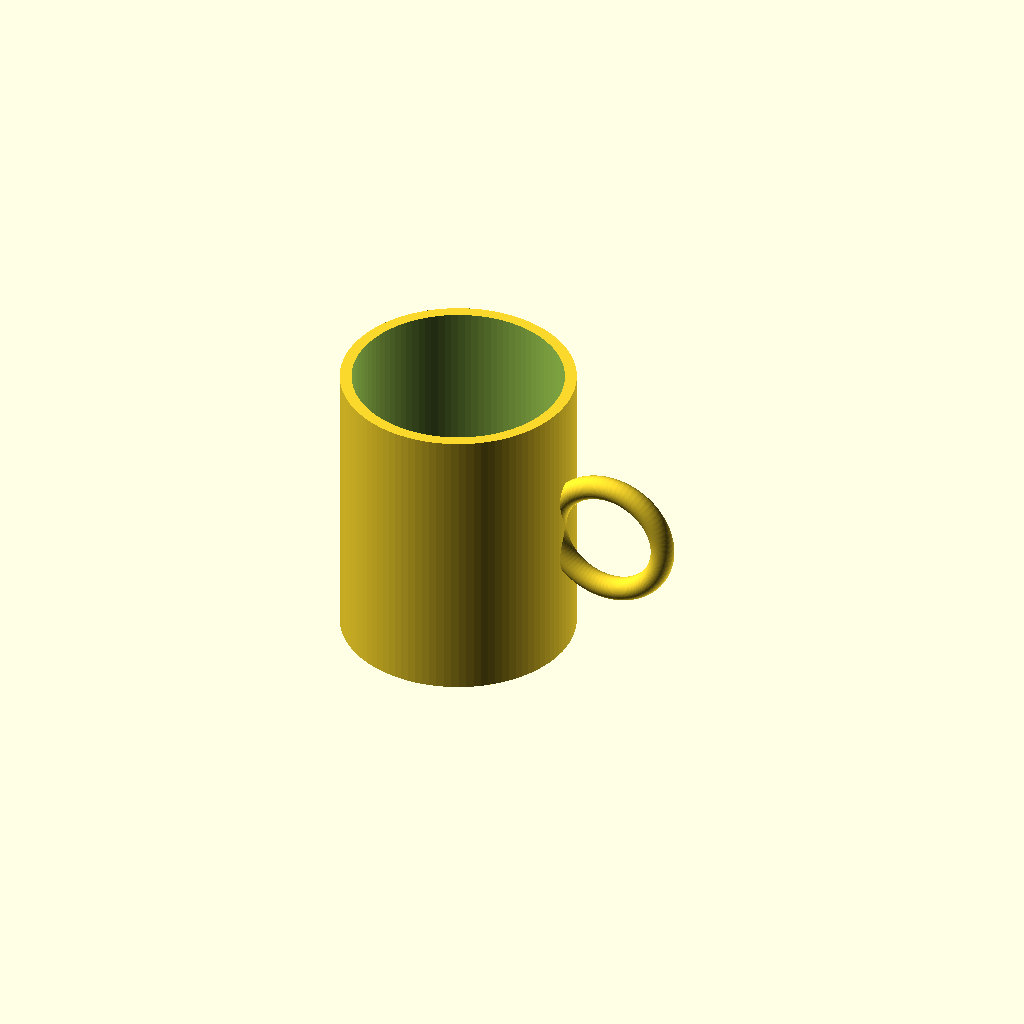
Cell 1: rendered with the file's own defaults.
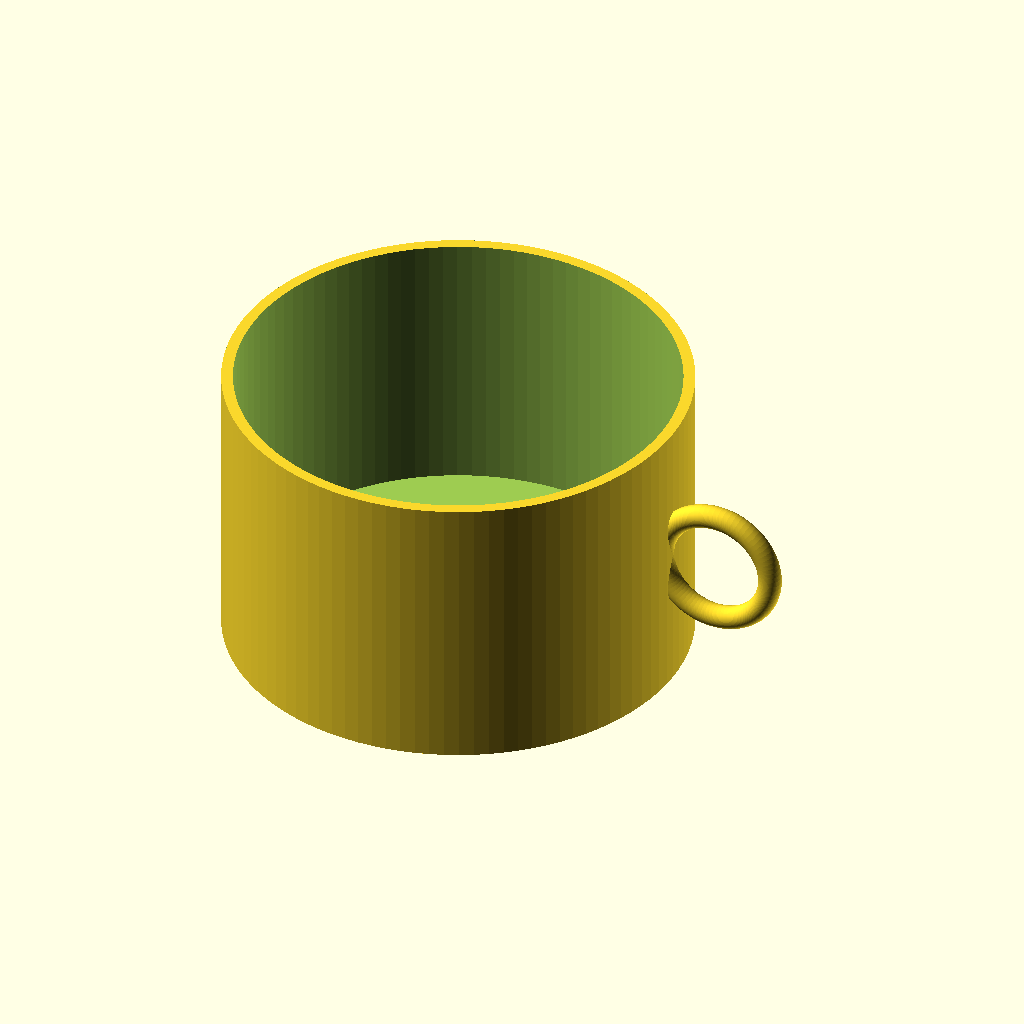
Cell 2: outer_d = 160 (everything else at default).
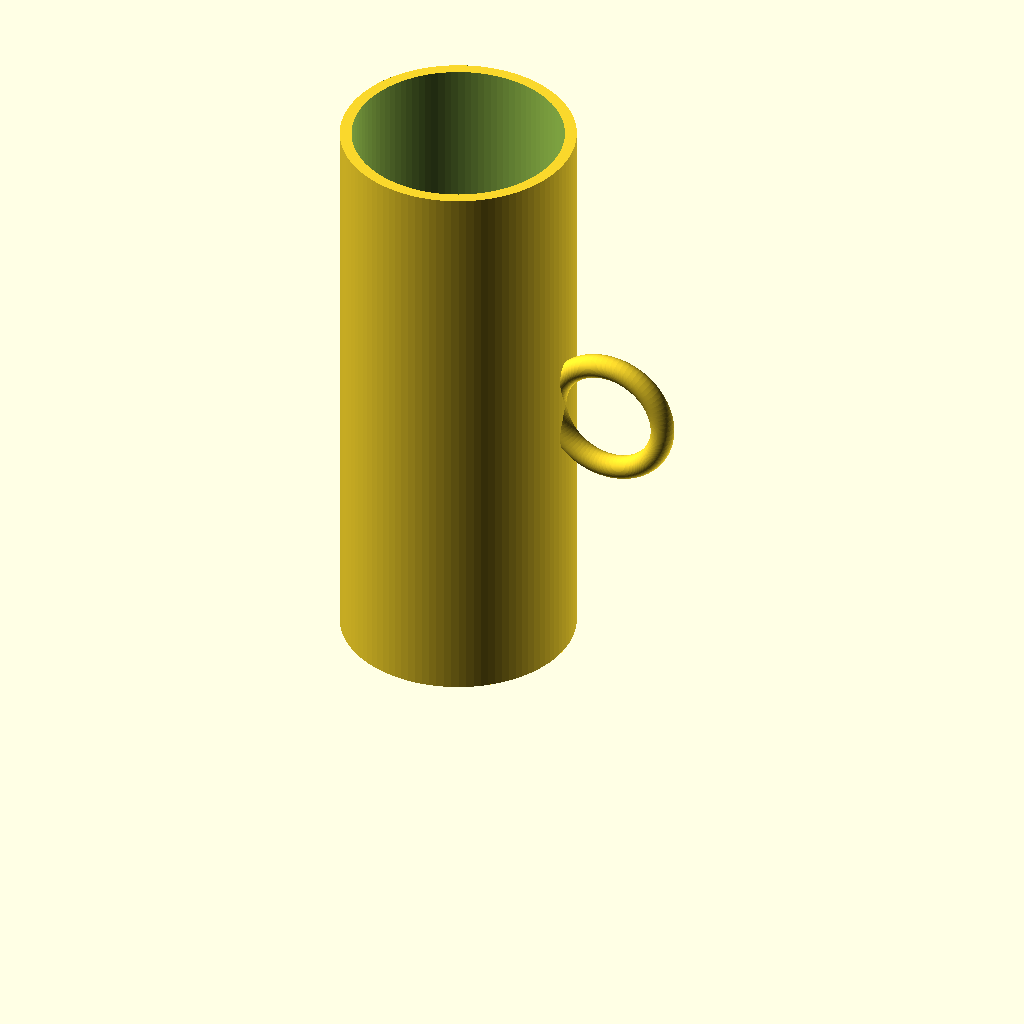
Cell 3: the same model with height = 200.
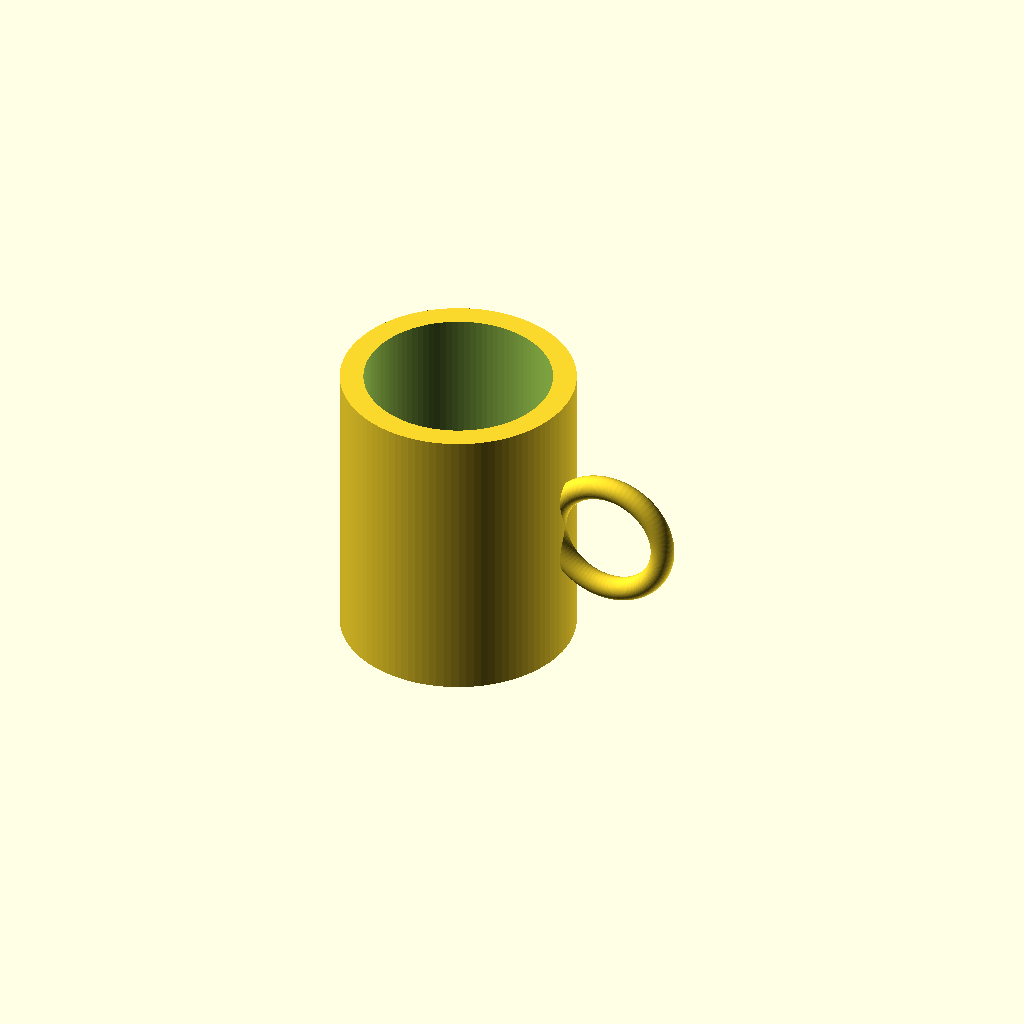
Cell 4: wall = 8 (everything else at default).
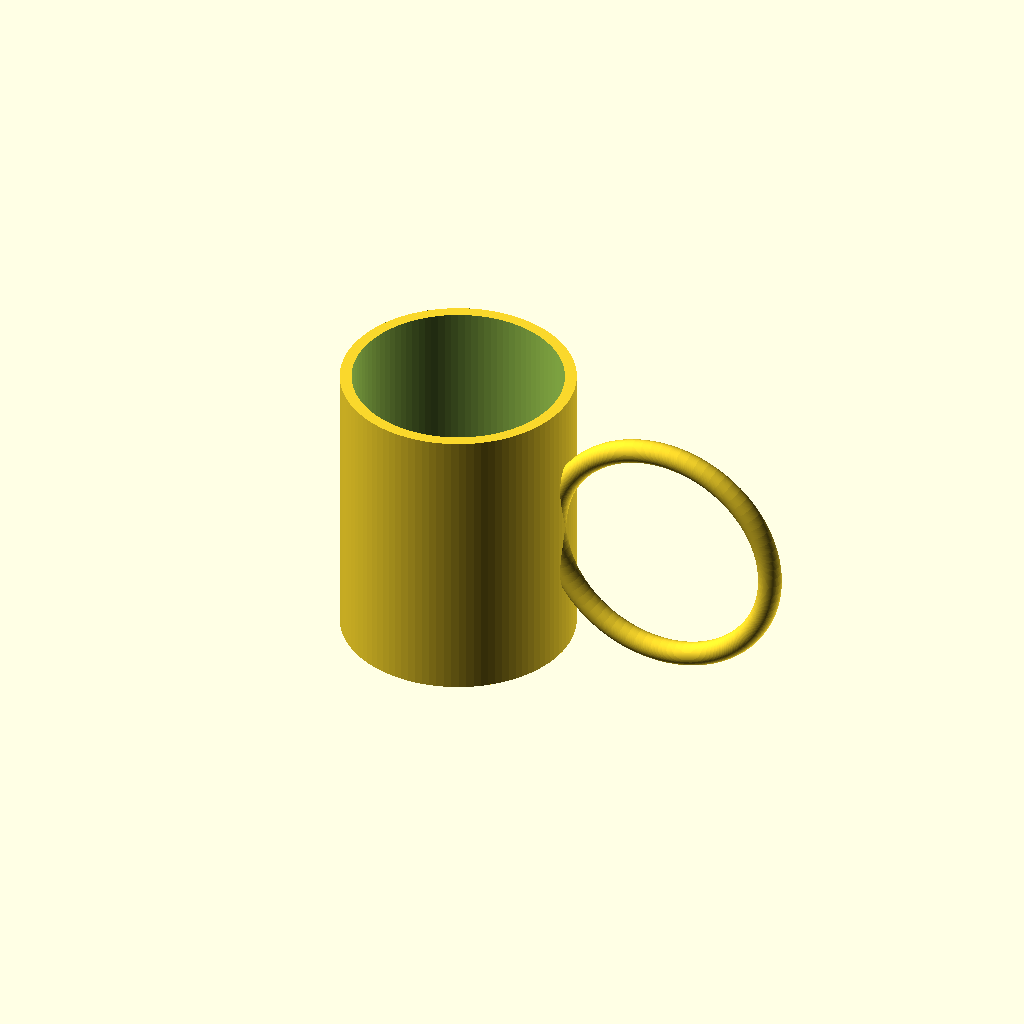
Cell 5: the same model with handle_r = 40.
One fixed orthographic camera (rotation 55°, 0°, 25°; colour scheme Cornfield) for every cell.
Source of the model, results/tier-1-mug/iter-png-1_claude-opus-4-7-b4a4e974f378-2026-04-27T01-06-12-487Z/final.scad:
// マグカップ
$fn = 100;

outer_d = 80;      // 外径
height = 100;      // 高さ
wall = 4;          // 肉厚
bottom = 6;        // 底厚
handle_r = 20;     // 取手のリング半径(穴の半径)→指が通るサイズに拡大
handle_thick = 8;  // 取手の太さを増やしてしっかりした取手に

module mug() {
    difference() {
        // 外側
        cylinder(h = height, d = outer_d);
        // 内側くり抜き
        translate([0, 0, bottom])
            cylinder(h = height - bottom + 1, d = outer_d - 2 * wall);
    }
}

module handle() {
    // 取手の中心を、リングがカップ外周にしっかり接続される位置に配置
    // カップ外周(x = outer_d/2)にリング内側が来るように、中心を外側にオフセット
    translate([outer_d / 2 + handle_r - handle_thick/2, 0, height / 2])
        rotate([90, 0, 0])
            rotate_extrude($fn = 80)
                translate([handle_r, 0, 0])
                    circle(d = handle_thick);
}

union() {
    mug();
    // 取手のうちカップ内部に入り込む部分はカット
    difference() {
        handle();
        translate([0, 0, -1])
            cylinder(h = height + 2, d = outer_d - 0.01);
    }
}
Parameter table extracted from the source (name, type, default, range or options):
outer_d: number, default 80
height: number, default 100
wall: number, default 4
bottom: number, default 6
handle_r: number, default 20
handle_thick: number, default 8
